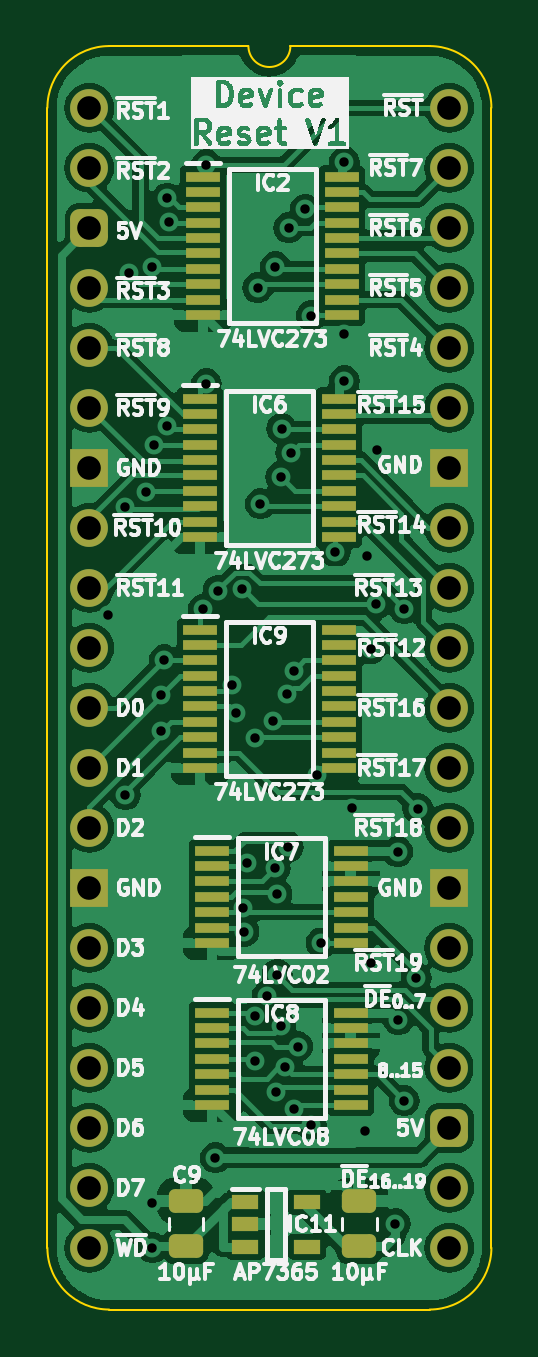
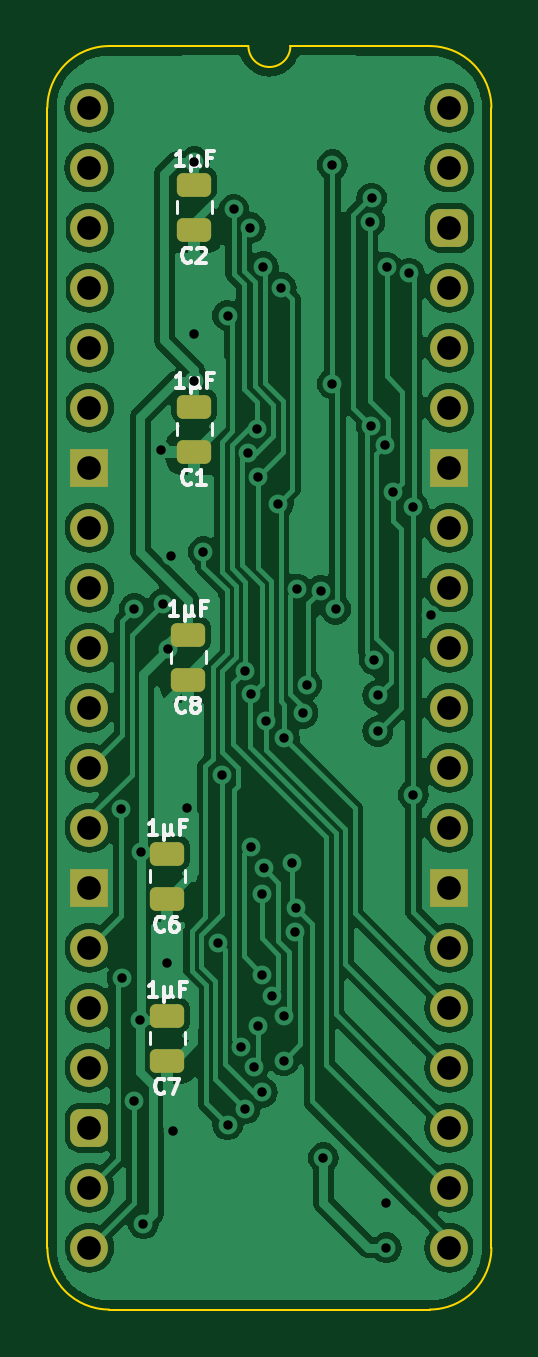
Circuit board: 11 layer files. Board 18.8 x 53.5 mm.
- bottom_copper: HCP65 Device Reset-B_Cu.gbl (95742 bytes)
- bottom_mask: HCP65 Device Reset-B_Mask.gbs (2517 bytes)
- paste: HCP65 Device Reset-B_Paste.gbp (1447 bytes)
- bottom_silk: HCP65 Device Reset-B_Silkscreen.gbo (11961 bytes)
- outline: HCP65 Device Reset-Edge_Cuts.gm1 (1064 bytes)
- top_copper: HCP65 Device Reset-F_Cu.gtl (119183 bytes)
- top_mask: HCP65 Device Reset-F_Mask.gts (4671 bytes)
- paste: HCP65 Device Reset-F_Paste.gtp (3601 bytes)
- top_silk: HCP65 Device Reset-F_Silkscreen.gto (128789 bytes)
- drill: HCP65 Device Reset-NPTH.drl (265 bytes)
- drill: HCP65 Device Reset-PTH.drl (1838 bytes)

=== bottom_copper: HCP65 Device Reset-B_Cu.gbl (95742 bytes, source omitted) ===
=== bottom_mask: HCP65 Device Reset-B_Mask.gbs (2517 bytes, source withheld) ===
=== paste: HCP65 Device Reset-B_Paste.gbp (1447 bytes, source withheld) ===
=== bottom_silk: HCP65 Device Reset-B_Silkscreen.gbo (11961 bytes, source omitted) ===
=== outline: HCP65 Device Reset-Edge_Cuts.gm1 ===
%TF.GenerationSoftware,KiCad,Pcbnew,8.0.2*%
%TF.CreationDate,2024-06-07T10:07:28+02:00*%
%TF.ProjectId,HCP65 Device Reset,48435036-[number-redacted]-[number-redacted],V1*%
%TF.SameCoordinates,PX525bfc0PY43d3480*%
%TF.FileFunction,Profile,NP*%
%FSLAX46Y46*%
G04 Gerber Fmt 4.6, Leading zero omitted, Abs format (unit mm)*
G04 Created by KiCad (PCBNEW 8.0.2) date 2024-06-07 10:07:28*
%MOMM*%
%LPD*%
G01*
G04 APERTURE LIST*
%TA.AperFunction,Profile*%
%ADD10C,0.100000*%
%TD*%
G04 APERTURE END LIST*
D10*
%TO.C,J4*%
X-1778000Y-48260000D02*
X-1778000Y0D01*
X6731000Y2616200D02*
X835732Y2613732D01*
X14404267Y2613733D02*
X8509000Y2616200D01*
X14404268Y-50873732D02*
X835733Y-50873733D01*
X17018000Y-48260000D02*
X17017999Y1D01*
X-1778000Y0D02*
G75*
G02*
X835732Y2613732I2613731J1D01*
G01*
X835733Y-50873733D02*
G75*
G02*
X-1778003Y-48260000I-3J2613733D01*
G01*
X8509000Y2616200D02*
G75*
G02*
X6731000Y2616200I-889000J0D01*
G01*
X14404267Y2613733D02*
G75*
G02*
X17018003Y1I3J-2613733D01*
G01*
X17018000Y-48260000D02*
G75*
G02*
X14404268Y-50873730I-2613730J0D01*
G01*
%TD*%
M02*

=== top_copper: HCP65 Device Reset-F_Cu.gtl (119183 bytes, source omitted) ===
=== top_mask: HCP65 Device Reset-F_Mask.gts ===
%TF.GenerationSoftware,KiCad,Pcbnew,8.0.2*%
%TF.CreationDate,2024-06-07T10:07:28+02:00*%
%TF.ProjectId,HCP65 Device Reset,48435036-[number-redacted]-[number-redacted],V1*%
%TF.SameCoordinates,PX525bfc0PY43d3480*%
%TF.FileFunction,Soldermask,Top*%
%TF.FilePolarity,Negative*%
%FSLAX46Y46*%
G04 Gerber Fmt 4.6, Leading zero omitted, Abs format (unit mm)*
G04 Created by KiCad (PCBNEW 8.0.2) date 2024-06-07 10:07:28*
%MOMM*%
%LPD*%
G01*
G04 APERTURE LIST*
G04 Aperture macros list*
%AMRoundRect*
0 Rectangle with rounded corners*
0 $1 Rounding radius*
0 $2 $3 $4 $5 $6 $7 $8 $9 X,Y pos of 4 corners*
0 Add a 4 corners polygon primitive as box body*
4,1,4,$2,$3,$4,$5,$6,$7,$8,$9,$2,$3,0*
0 Add four circle primitives for the rounded corners*
1,1,$1+$1,$2,$3*
1,1,$1+$1,$4,$5*
1,1,$1+$1,$6,$7*
1,1,$1+$1,$8,$9*
0 Add four rect primitives between the rounded corners*
20,1,$1+$1,$2,$3,$4,$5,0*
20,1,$1+$1,$4,$5,$6,$7,0*
20,1,$1+$1,$6,$7,$8,$9,0*
20,1,$1+$1,$8,$9,$2,$3,0*%
G04 Aperture macros list end*
%ADD10RoundRect,0.250000X0.475000X-0.250000X0.475000X0.250000X-0.475000X0.250000X-0.475000X-0.250000X0*%
%ADD11R,1.150000X0.600000*%
%ADD12R,1.475000X0.450000*%
%ADD13C,1.600000*%
%ADD14O,1.600000X1.600000*%
%ADD15RoundRect,0.400000X-0.400000X-0.400000X0.400000X-0.400000X0.400000X0.400000X-0.400000X0.400000X0*%
%ADD16R,1.600000X1.600000*%
G04 APERTURE END LIST*
D10*
%TO.C,C10*%
X11430000Y-48193085D03*
X11430000Y-46293085D03*
%TD*%
D11*
%TO.C,IC11*%
X6604000Y-46309085D03*
X6604000Y-47259085D03*
X6604000Y-48209085D03*
X9204000Y-48209085D03*
X9204000Y-46309085D03*
%TD*%
D12*
%TO.C,IC8*%
X5190000Y-38309000D03*
X5190000Y-38959000D03*
X5190000Y-39609000D03*
X5190000Y-40259000D03*
X5190000Y-40909000D03*
X5190000Y-41559000D03*
X5190000Y-42209000D03*
X11066000Y-42209000D03*
X11066000Y-41559000D03*
X11066000Y-40909000D03*
X11066000Y-40259000D03*
X11066000Y-39609000D03*
X11066000Y-38959000D03*
X11066000Y-38309000D03*
%TD*%
%TO.C,IC2*%
X4809000Y-2917000D03*
X4809000Y-3567000D03*
X4809000Y-4217000D03*
X4809000Y-4867000D03*
X4809000Y-5517000D03*
X4809000Y-6167000D03*
X4809000Y-6817000D03*
X4809000Y-7467000D03*
X4809000Y-8117000D03*
X4809000Y-8767000D03*
X10685000Y-8767000D03*
X10685000Y-8117000D03*
X10685000Y-7467000D03*
X10685000Y-6817000D03*
X10685000Y-6167000D03*
X10685000Y-5517000D03*
X10685000Y-4867000D03*
X10685000Y-4217000D03*
X10685000Y-3567000D03*
X10685000Y-2917000D03*
%TD*%
D13*
%TO.C,J4*%
X0Y0D03*
D14*
X0Y-2540000D03*
D15*
X0Y-5080000D03*
D14*
X0Y-7620000D03*
X0Y-10160000D03*
X0Y-12700000D03*
D16*
X0Y-15240000D03*
D14*
X0Y-17780000D03*
X0Y-20320000D03*
X0Y-22860000D03*
X0Y-25400000D03*
X0Y-27940000D03*
X0Y-30480000D03*
D16*
X0Y-33020000D03*
D14*
X0Y-35560000D03*
X0Y-38100000D03*
X0Y-40640000D03*
X0Y-43180000D03*
X0Y-45720000D03*
X0Y-48260000D03*
X15240000Y-48260000D03*
X15240000Y-45720000D03*
D15*
X15240000Y-43180000D03*
D14*
X15240000Y-40640000D03*
X15240000Y-38100000D03*
X15240000Y-35560000D03*
D16*
X15240000Y-33020000D03*
D14*
X15240000Y-30480000D03*
X15240000Y-27940000D03*
X15240000Y-25400000D03*
X15240000Y-22860000D03*
X15240000Y-20320000D03*
X15240000Y-17780000D03*
D16*
X15240000Y-15240000D03*
D14*
X15240000Y-12700000D03*
X15240000Y-10160000D03*
X15240000Y-7620000D03*
X15240000Y-5080000D03*
X15240000Y-2540000D03*
X15240000Y0D03*
%TD*%
D10*
%TO.C,C9*%
X4094000Y-48193085D03*
X4094000Y-46293085D03*
%TD*%
D12*
%TO.C,IC6*%
X4682000Y-12315000D03*
X4682000Y-12965000D03*
X4682000Y-13615000D03*
X4682000Y-14265000D03*
X4682000Y-14915000D03*
X4682000Y-15565000D03*
X4682000Y-16215000D03*
X4682000Y-16865000D03*
X4682000Y-17515000D03*
X4682000Y-18165000D03*
X10558000Y-18165000D03*
X10558000Y-17515000D03*
X10558000Y-16865000D03*
X10558000Y-16215000D03*
X10558000Y-15565000D03*
X10558000Y-14915000D03*
X10558000Y-14265000D03*
X10558000Y-13615000D03*
X10558000Y-12965000D03*
X10558000Y-12315000D03*
%TD*%
%TO.C,IC9*%
X4682000Y-22094000D03*
X4682000Y-22744000D03*
X4682000Y-23394000D03*
X4682000Y-24044000D03*
X4682000Y-24694000D03*
X4682000Y-25344000D03*
X4682000Y-25994000D03*
X4682000Y-26644000D03*
X4682000Y-27294000D03*
X4682000Y-27944000D03*
X10558000Y-27944000D03*
X10558000Y-27294000D03*
X10558000Y-26644000D03*
X10558000Y-25994000D03*
X10558000Y-25344000D03*
X10558000Y-24694000D03*
X10558000Y-24044000D03*
X10558000Y-23394000D03*
X10558000Y-22744000D03*
X10558000Y-22094000D03*
%TD*%
%TO.C,IC7*%
X5190000Y-31451000D03*
X5190000Y-32101000D03*
X5190000Y-32751000D03*
X5190000Y-33401000D03*
X5190000Y-34051000D03*
X5190000Y-34701000D03*
X5190000Y-35351000D03*
X11066000Y-35351000D03*
X11066000Y-34701000D03*
X11066000Y-34051000D03*
X11066000Y-33401000D03*
X11066000Y-32751000D03*
X11066000Y-32101000D03*
X11066000Y-31451000D03*
%TD*%
M02*

=== paste: HCP65 Device Reset-F_Paste.gtp ===
%TF.GenerationSoftware,KiCad,Pcbnew,8.0.2*%
%TF.CreationDate,2024-06-07T10:07:28+02:00*%
%TF.ProjectId,HCP65 Device Reset,48435036-[number-redacted]-[number-redacted],V1*%
%TF.SameCoordinates,PX525bfc0PY43d3480*%
%TF.FileFunction,Paste,Top*%
%TF.FilePolarity,Positive*%
%FSLAX46Y46*%
G04 Gerber Fmt 4.6, Leading zero omitted, Abs format (unit mm)*
G04 Created by KiCad (PCBNEW 8.0.2) date 2024-06-07 10:07:28*
%MOMM*%
%LPD*%
G01*
G04 APERTURE LIST*
G04 Aperture macros list*
%AMRoundRect*
0 Rectangle with rounded corners*
0 $1 Rounding radius*
0 $2 $3 $4 $5 $6 $7 $8 $9 X,Y pos of 4 corners*
0 Add a 4 corners polygon primitive as box body*
4,1,4,$2,$3,$4,$5,$6,$7,$8,$9,$2,$3,0*
0 Add four circle primitives for the rounded corners*
1,1,$1+$1,$2,$3*
1,1,$1+$1,$4,$5*
1,1,$1+$1,$6,$7*
1,1,$1+$1,$8,$9*
0 Add four rect primitives between the rounded corners*
20,1,$1+$1,$2,$3,$4,$5,0*
20,1,$1+$1,$4,$5,$6,$7,0*
20,1,$1+$1,$6,$7,$8,$9,0*
20,1,$1+$1,$8,$9,$2,$3,0*%
G04 Aperture macros list end*
%ADD10RoundRect,0.250000X0.475000X-0.250000X0.475000X0.250000X-0.475000X0.250000X-0.475000X-0.250000X0*%
%ADD11R,1.150000X0.600000*%
%ADD12R,1.475000X0.450000*%
G04 APERTURE END LIST*
D10*
%TO.C,C10*%
X11430000Y-48193085D03*
X11430000Y-46293085D03*
%TD*%
D11*
%TO.C,IC11*%
X6604000Y-46309085D03*
X6604000Y-47259085D03*
X6604000Y-48209085D03*
X9204000Y-48209085D03*
X9204000Y-46309085D03*
%TD*%
D12*
%TO.C,IC8*%
X5190000Y-38309000D03*
X5190000Y-38959000D03*
X5190000Y-39609000D03*
X5190000Y-40259000D03*
X5190000Y-40909000D03*
X5190000Y-41559000D03*
X5190000Y-42209000D03*
X11066000Y-42209000D03*
X11066000Y-41559000D03*
X11066000Y-40909000D03*
X11066000Y-40259000D03*
X11066000Y-39609000D03*
X11066000Y-38959000D03*
X11066000Y-38309000D03*
%TD*%
%TO.C,IC2*%
X4809000Y-2917000D03*
X4809000Y-3567000D03*
X4809000Y-4217000D03*
X4809000Y-4867000D03*
X4809000Y-5517000D03*
X4809000Y-6167000D03*
X4809000Y-6817000D03*
X4809000Y-7467000D03*
X4809000Y-8117000D03*
X4809000Y-8767000D03*
X10685000Y-8767000D03*
X10685000Y-8117000D03*
X10685000Y-7467000D03*
X10685000Y-6817000D03*
X10685000Y-6167000D03*
X10685000Y-5517000D03*
X10685000Y-4867000D03*
X10685000Y-4217000D03*
X10685000Y-3567000D03*
X10685000Y-2917000D03*
%TD*%
D10*
%TO.C,C9*%
X4094000Y-48193085D03*
X4094000Y-46293085D03*
%TD*%
D12*
%TO.C,IC6*%
X4682000Y-12315000D03*
X4682000Y-12965000D03*
X4682000Y-13615000D03*
X4682000Y-14265000D03*
X4682000Y-14915000D03*
X4682000Y-15565000D03*
X4682000Y-16215000D03*
X4682000Y-16865000D03*
X4682000Y-17515000D03*
X4682000Y-18165000D03*
X10558000Y-18165000D03*
X10558000Y-17515000D03*
X10558000Y-16865000D03*
X10558000Y-16215000D03*
X10558000Y-15565000D03*
X10558000Y-14915000D03*
X10558000Y-14265000D03*
X10558000Y-13615000D03*
X10558000Y-12965000D03*
X10558000Y-12315000D03*
%TD*%
%TO.C,IC9*%
X4682000Y-22094000D03*
X4682000Y-22744000D03*
X4682000Y-23394000D03*
X4682000Y-24044000D03*
X4682000Y-24694000D03*
X4682000Y-25344000D03*
X4682000Y-25994000D03*
X4682000Y-26644000D03*
X4682000Y-27294000D03*
X4682000Y-27944000D03*
X10558000Y-27944000D03*
X10558000Y-27294000D03*
X10558000Y-26644000D03*
X10558000Y-25994000D03*
X10558000Y-25344000D03*
X10558000Y-24694000D03*
X10558000Y-24044000D03*
X10558000Y-23394000D03*
X10558000Y-22744000D03*
X10558000Y-22094000D03*
%TD*%
%TO.C,IC7*%
X5190000Y-31451000D03*
X5190000Y-32101000D03*
X5190000Y-32751000D03*
X5190000Y-33401000D03*
X5190000Y-34051000D03*
X5190000Y-34701000D03*
X5190000Y-35351000D03*
X11066000Y-35351000D03*
X11066000Y-34701000D03*
X11066000Y-34051000D03*
X11066000Y-33401000D03*
X11066000Y-32751000D03*
X11066000Y-32101000D03*
X11066000Y-31451000D03*
%TD*%
M02*

=== top_silk: HCP65 Device Reset-F_Silkscreen.gto (128789 bytes, source omitted) ===
=== drill: HCP65 Device Reset-NPTH.drl ===
M48
; DRILL file {KiCad 8.0.2} date 2024-06-07T10:07:30+0200
; FORMAT={-:-/ absolute / inch / decimal}
; #@! TF.CreationDate,2024-06-07T10:07:30+02:00
; #@! TF.GenerationSoftware,Kicad,Pcbnew,8.0.2
; #@! TF.FileFunction,NonPlated,1,2,NPTH
FMAT,2
INCH
%
G90
G05
M30

=== drill: HCP65 Device Reset-PTH.drl ===
M48
; DRILL file {KiCad 8.0.2} date 2024-06-07T10:07:30+0200
; FORMAT={-:-/ absolute / inch / decimal}
; #@! TF.CreationDate,2024-06-07T10:07:30+02:00
; #@! TF.GenerationSoftware,Kicad,Pcbnew,8.0.2
; #@! TF.FileFunction,Plated,1,2,PTH
FMAT,2
INCH
; #@! TA.AperFunction,Plated,PTH,ViaDrill
T1C0.0157
; #@! TA.AperFunction,Plated,PTH,ComponentDrill
T2C0.0394
%
G90
G05
T1
X0.0306Y-0.8458
X0.06Y-1.145
X0.06Y-0.665
X0.0668Y-0.276
X0.0948Y-0.6404
X0.1047Y-0.2655
X0.105Y-1.9
X0.105Y-1.825
X0.1069Y-0.5619
X0.1192Y-0.9792
X0.1194Y-1.0394
X0.125Y-0.92
X0.1297Y-0.1504
X0.13Y-0.53
X0.1324Y-0.1896
X0.1898Y-0.8356
X0.195Y-0.095
X0.195Y-0.46
X0.21Y-1.75
X0.2144Y-0.8049
X0.238Y-0.9615
X0.244Y-1.0089
X0.2537Y-0.8021
X0.256Y-1.3339
X0.2574Y-1.3732
X0.2628Y-1.2589
X0.2752Y-1.05
X0.276Y-1.588
X0.2763Y-1.5144
X0.2805Y-0.3
X0.285Y-0.66
X0.2962Y-1.4803
X0.3052Y-1.0214
X0.3097Y-1.2673
X0.31Y-0.265
X0.3117Y-1.641
X0.3126Y-1.31
X0.3127Y-1.4446
X0.3189Y-0.615
X0.3191Y-1.5301
X0.3208Y-0.5348
X0.3262Y-1.5991
X0.3301Y-0.9769
X0.3312Y-1.2319
X0.3321Y-0.2
X0.3356Y-0.5748
X0.3404Y-0.9389
X0.3405Y-1.6687
X0.347Y-1.5646
X0.3597Y-0.1694
X0.3697Y-1.695
X0.3698Y-0.3465
X0.3793Y-1.1124
X0.3863Y-1.3918
X0.41Y-0.74
X0.425Y-0.3776
X0.425Y-0.455
X0.425Y-0.09
X0.4377Y-1.1676
X0.46Y-1.705
X0.4633Y-0.7477
X0.4686Y-0.9021
X0.47Y-1.425
X0.478Y-0.827
X0.48Y-0.57
X0.51Y-1.86
X0.5139Y-1.24
X0.5149Y-1.5201
X0.525Y-0.835
X0.525Y-1.655
X0.545Y-1.45
X0.5469Y-1.1681
T2
X0.0Y0.0
X0.0Y-0.1
X0.0Y-0.2
X0.0Y-0.3
X0.0Y-0.4
X0.0Y-0.5
X0.0Y-0.6
X0.0Y-0.7
X0.0Y-0.8
X0.0Y-0.9
X0.0Y-1.0
X0.0Y-1.1
X0.0Y-1.2
X0.0Y-1.3
X0.0Y-1.4
X0.0Y-1.5
X0.0Y-1.6
X0.0Y-1.7
X0.0Y-1.8
X0.0Y-1.9
X0.6Y0.0
X0.6Y-0.1
X0.6Y-0.2
X0.6Y-0.3
X0.6Y-0.4
X0.6Y-0.5
X0.6Y-0.6
X0.6Y-0.7
X0.6Y-0.8
X0.6Y-0.9
X0.6Y-1.0
X0.6Y-1.1
X0.6Y-1.2
X0.6Y-1.3
X0.6Y-1.4
X0.6Y-1.5
X0.6Y-1.6
X0.6Y-1.7
X0.6Y-1.8
X0.6Y-1.9
M30

